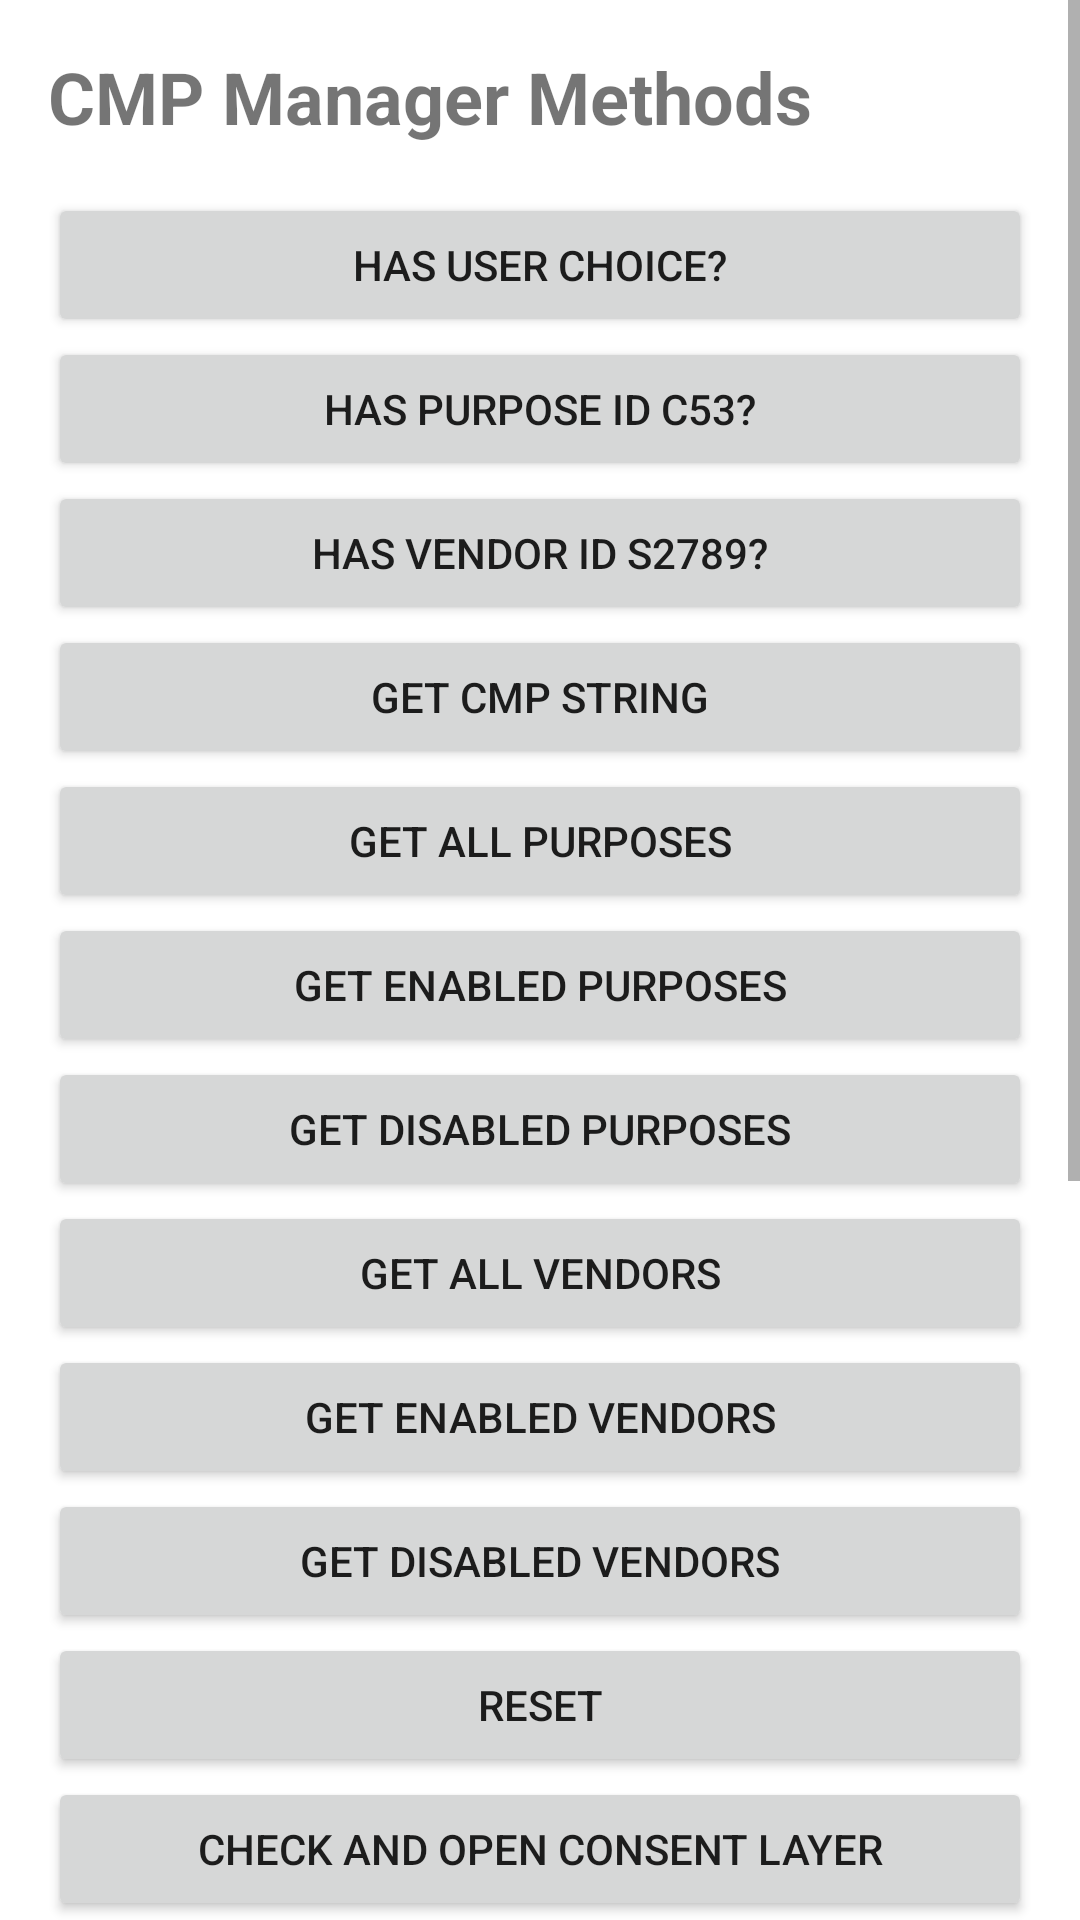

This screen was rendered from an Android layout file. Write that file and the resources it references.
<!-- AndroidManifest.xml: application theme Theme.CMPSDKDemoApp -->
<!-- res/layout/activity_cmp_demo.xml -->
<?xml version="1.0" encoding="utf-8"?>
<ScrollView xmlns:android="http://schemas.android.com/apk/res/android"
    android:layout_width="match_parent"
    android:layout_height="match_parent">

    <LinearLayout
        android:layout_width="match_parent"
        android:layout_height="wrap_content"
        android:orientation="vertical"
        android:padding="16dp">

        <TextView
            android:layout_width="wrap_content"
            android:layout_height="wrap_content"
            android:text="CMP Manager Methods"
            android:textSize="24sp"
            android:textStyle="bold"
            android:layout_marginBottom="16dp"/>

        <Button
            android:id="@+id/btnHasConsent"
            android:layout_width="match_parent"
            android:layout_height="wrap_content"
            android:text="Has User Choice?" />

        <Button
            android:id="@+id/btnHasPurpose"
            android:layout_width="match_parent"
            android:layout_height="wrap_content"
            android:text="Has Purpose ID c53?" />

        <Button
            android:id="@+id/btnHasVendor"
            android:layout_width="match_parent"
            android:layout_height="wrap_content"
            android:text="Has Vendor ID s2789?" />

        <Button
            android:id="@+id/btnGetCmpString"
            android:layout_width="match_parent"
            android:layout_height="wrap_content"
            android:text="Get CMP String" />

        <Button
            android:id="@+id/btnGetAllPurposes"
            android:layout_width="match_parent"
            android:layout_height="wrap_content"
            android:text="Get All Purposes" />

        <Button
            android:id="@+id/btnGetEnabledPurposes"
            android:layout_width="match_parent"
            android:layout_height="wrap_content"
            android:text="Get Enabled Purposes" />

        <Button
            android:id="@+id/btnGetDisabledPurposes"
            android:layout_width="match_parent"
            android:layout_height="wrap_content"
            android:text="Get Disabled Purposes" />

        <Button
            android:id="@+id/btnGetAllVendors"
            android:layout_width="match_parent"
            android:layout_height="wrap_content"
            android:text="Get All Vendors" />

        <Button
            android:id="@+id/btnGetEnabledVendors"
            android:layout_width="match_parent"
            android:layout_height="wrap_content"
            android:text="Get Enabled Vendors" />

        <Button
            android:id="@+id/btnGetDisabledVendors"
            android:layout_width="match_parent"
            android:layout_height="wrap_content"
            android:text="Get Disabled Vendors" />

        <Button
            android:id="@+id/btnReset"
            android:layout_width="match_parent"
            android:layout_height="wrap_content"
            android:text="Reset" />

        <Button
            android:id="@+id/btnCheckAndOpenConsentLayer"
            android:layout_width="match_parent"
            android:layout_height="wrap_content"
            android:text="Check and Open Consent Layer" />

        <Button
            android:id="@+id/btnCheckConsentRequired"
            android:layout_width="match_parent"
            android:layout_height="wrap_content"
            android:text="Check Consent Required" />

        <Button
            android:id="@+id/btnEnableVendorList"
            android:layout_width="match_parent"
            android:layout_height="wrap_content"
            android:text="Enable Vendors s2790 and 2791" />

        <Button
            android:id="@+id/btnDisableVendorList"
            android:layout_width="match_parent"
            android:layout_height="wrap_content"
            android:text="Disable Vendors s2790 and s2791" />

        <Button
            android:id="@+id/btnEnablePurposeList"
            android:layout_width="match_parent"
            android:layout_height="wrap_content"
            android:text="Enable Purposes c52 and c53" />

        <Button
            android:id="@+id/btnDisablePurposeList"
            android:layout_width="match_parent"
            android:layout_height="wrap_content"
            android:text="Disable Purposes c52 and c53" />

        <Button
            android:id="@+id/btnRejectAll"
            android:layout_width="match_parent"
            android:layout_height="wrap_content"
            android:text="Reject All" />

        <Button
            android:id="@+id/btnAcceptAll"
            android:layout_width="match_parent"
            android:layout_height="wrap_content"
            android:text="Accept All" />

        <Button
            android:id="@+id/btnOpenConsentLayer"
            android:layout_width="match_parent"
            android:layout_height="wrap_content"
            android:text="Open Consent Layer" />

    </LinearLayout>
</ScrollView>
<!-- resources referenced by this layout -->
<resources>
  <style name="Theme.CMPSDKDemoApp" parent="Theme.MaterialComponents.DayNight.DarkActionBar">
          
          <item name="colorPrimary">@color/purple_500</item>
          <item name="colorPrimaryVariant">@color/purple_700</item>
          <item name="colorOnPrimary">@color/white</item>
          
          <item name="colorSecondary">@color/teal_200</item>
          <item name="colorSecondaryVariant">@color/teal_700</item>
          <item name="colorOnSecondary">@color/black</item>
          
          <item name="android:statusBarColor">?attr/colorPrimaryVariant</item>
          
      </style>
  <!-- not gathered from this repository: default colours our renderer supplied (Android Studio template values) -->
  <color name="purple_500">#FF6200EE</color>
  <color name="purple_700">#FF3700B3</color>
  <color name="teal_200">#FF03DAC5</color>
  <color name="teal_700">#FF018786</color>
  <color name="black">#FF000000</color>
  <color name="white">#FFFFFFFF</color>
</resources>
